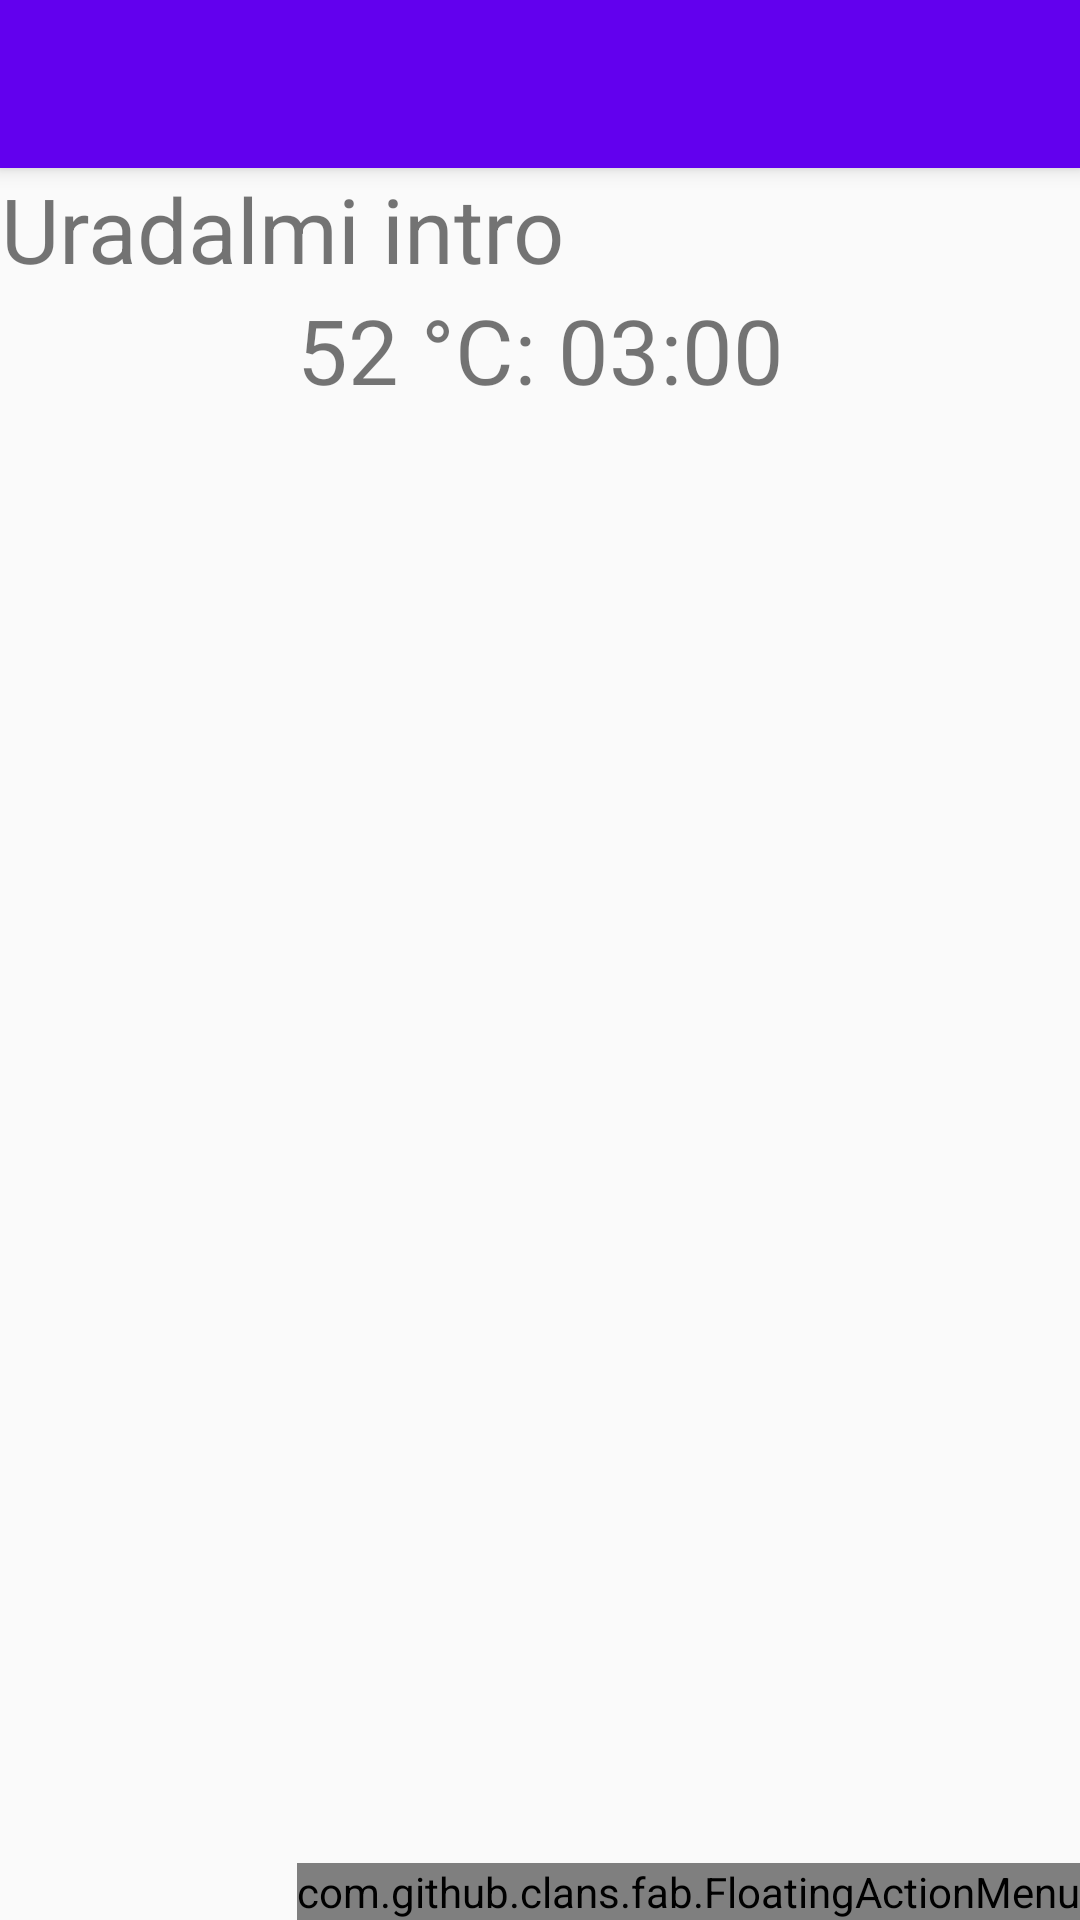

Write the Android layout XML for this screen, with the resource values it uses.
<!-- AndroidManifest.xml: activity theme AppTheme -->
<!-- res/layout/activity_boiling_count_down.xml -->
<?xml version="1.0" encoding="utf-8"?>
<android.support.design.widget.CoordinatorLayout xmlns:android="http://schemas.android.com/apk/res/android"
    xmlns:app="http://schemas.android.com/apk/res-auto"
    xmlns:tools="http://schemas.android.com/tools"
    android:layout_width="match_parent"
    android:layout_height="match_parent"
    xmlns:fab="http://schemas.android.com/apk/res-auto"
    tools:context=".activities.BoilingCountDownActivity">

    <android.support.design.widget.AppBarLayout
        android:layout_width="match_parent"
        android:layout_height="wrap_content"
        android:theme="@style/AppTheme.AppBarOverlay">

        <android.support.v7.widget.Toolbar
            android:id="@+id/toolbar"
            android:layout_width="match_parent"
            android:layout_height="?attr/actionBarSize"
            android:background="?attr/colorPrimary"
            app:popupTheme="@style/AppTheme.PopupOverlay" />

    </android.support.design.widget.AppBarLayout>

    <include layout="@layout/content_boiling_count_down" />

    <com.github.clans.fab.FloatingActionMenu
        android:id="@+id/fab"
        android:layout_width="wrap_content"
        android:layout_height="wrap_content"
        android:layout_gravity="bottom|end"
        fab:menu_animationDelayPerItem="55"
        fab:menu_backgroundColor="@android:color/transparent"
        fab:menu_buttonSpacing="0dp"
        fab:menu_colorNormal="#da3c2f"
        fab:menu_colorPressed="#dc4b3f"
        fab:menu_colorRipple="#99d4d4d4"
        fab:menu_icon="@drawable/fab_add"
        fab:menu_labels_colorNormal="#333"
        fab:menu_labels_colorPressed="#444"
        fab:menu_labels_colorRipple="#66efecec"
        fab:menu_labels_cornerRadius="3dp"
        fab:menu_labels_ellipsize="none"
        fab:menu_labels_hideAnimation="@anim/fab_slide_out_to_right"
        fab:menu_labels_margin="0dp"
        fab:menu_labels_maxLines="-1"
        fab:menu_labels_padding="8dp"
        fab:menu_labels_position="left"
        fab:menu_labels_showAnimation="@anim/fab_slide_in_from_right"
        fab:menu_labels_showShadow="true"
        fab:menu_labels_singleLine="false"
        fab:menu_labels_textColor="#f2f1f1"
        fab:menu_labels_textSize="15sp"
        fab:menu_openDirection="up"
        fab:menu_shadowColor="#66aff198"
        fab:menu_shadowRadius="4dp"
        fab:menu_shadowXOffset="1dp"
        fab:menu_shadowYOffset="4dp"
        fab:menu_showShadow="true">

        <com.github.clans.fab.FloatingActionButton
            android:id="@+id/stop_fab"
            android:layout_width="wrap_content"
            android:layout_height="wrap_content"
            android:src="@drawable/ic_stop_counter" />

        <com.github.clans.fab.FloatingActionButton
            android:id="@+id/play_pause_fab"
            android:layout_width="wrap_content"
            android:layout_height="wrap_content"
            android:src="@drawable/ic_pause_black_24dp" />

    </com.github.clans.fab.FloatingActionMenu>

</android.support.design.widget.CoordinatorLayout>
<!-- res/layout/content_boiling_count_down.xml (included above) -->
<?xml version="1.0" encoding="utf-8"?>
<LinearLayout xmlns:android="http://schemas.android.com/apk/res/android"
    xmlns:app="http://schemas.android.com/apk/res-auto"
    xmlns:tools="http://schemas.android.com/tools"
    android:layout_width="match_parent"
    android:layout_height="match_parent"
    app:layout_behavior="@string/appbar_scrolling_view_behavior"
    tools:context=".activities.BoilingCountDownActivity"
    tools:showIn="@layout/activity_boiling_count_down"
    android:orientation="vertical">

    <TextView
        android:id="@+id/tvBoilCountDownName"
        android:layout_width="wrap_content"
        android:layout_height="wrap_content"
        android:textSize="30sp"
        android:gravity="center_horizontal"
        tools:text="Uradalmi intro"/>

    <TextView
        android:id="@+id/tvBoilCountDown"
        android:layout_width="match_parent"
        android:layout_height="wrap_content"
        android:textSize="30sp"
        android:gravity="center_horizontal"
        tools:text="52 °C: 03:00"/>

</LinearLayout>
<!-- resources referenced by this layout -->
<resources>
  <style name="AppTheme.AppBarOverlay" parent="ThemeOverlay.AppCompat.Dark.ActionBar" />
  <style name="AppTheme.PopupOverlay" parent="ThemeOverlay.AppCompat.Light" />
  <style name="AppTheme" parent="Theme.AppCompat.Light.NoActionBar">
          
          <item name="colorPrimary">@color/colorPrimary</item>
          <item name="colorPrimaryDark">@color/colorPrimaryDark</item>
          <item name="colorAccent">@color/colorAccent</item>
      </style>
  <!-- not gathered from this repository: default colours our renderer supplied (Android Studio template values) -->
  <color name="colorPrimary">#FF6200EE</color>
  <color name="colorPrimaryDark">#FF3700B3</color>
  <color name="colorAccent">#FF03DAC5</color>
</resources>
